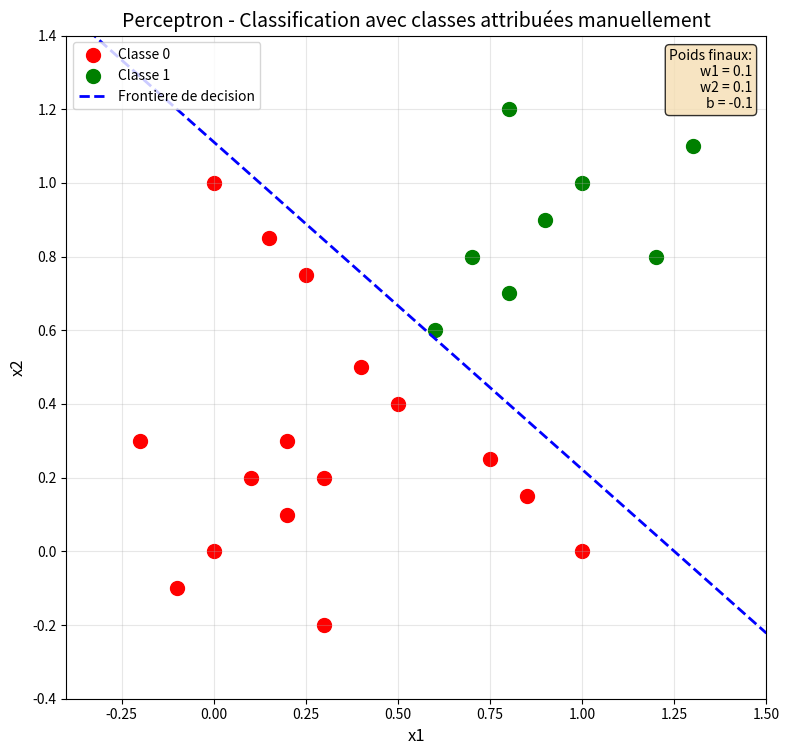

Reproduce this figure in Python.
import matplotlib.pyplot as plt
import numpy as np

# 1. Créer le dataset
# X: Les entrées (input)
# Y: Les sorties attendues (labels) - Classes attribuées manuellement

X = [
    # Points classiques
    (0, 0),      # Point 1
    (0, 1),      # Point 2
    (1, 0),      # Point 3
    (1, 1),      # Point 4
    # Points supplémentaires avec valeurs décimales
    (0.2, 0.1),  # Point 5
    (0.1, 0.2),  # Point 6
    (0.3, 0.2),  # Point 7
    (0.2, 0.3),  # Point 8
    (0.8, 0.7),  # Point 9
    (0.7, 0.8),  # Point 10
    (0.9, 0.9),  # Point 11
    (0.6, 0.6),  # Point 12
    (0.4, 0.5),  # Point 13
    (0.5, 0.4),  # Point 14
    # Points avec valeurs négatives
    (-0.2, 0.3), # Point 15
    (0.3, -0.2), # Point 16
    (-0.1, -0.1), # Point 17
    # Points avec valeurs > 1
    (1.2, 0.8),  # Point 18
    (0.8, 1.2),  # Point 19
    (1.3, 1.1),  # Point 20
    # Points intermédiaires
    (0.25, 0.75), # Point 21
    (0.75, 0.25), # Point 22
    (0.15, 0.85), # Point 23
    (0.85, 0.15), # Point 24
]

# Classes attribuées manuellement (en dur) pour chaque point
# Le perceptron devra apprendre à classifier ces points
Y = [
    0,  # (0, 0) -> Classe 0
    0,  # (0, 1) -> Classe 0
    0,  # (1, 0) -> Classe 0
    1,  # (1, 1) -> Classe 1
    # Points supplémentaires
    0,  # (0.2, 0.1) -> Classe 0
    0,  # (0.1, 0.2) -> Classe 0
    0,  # (0.3, 0.2) -> Classe 0
    0,  # (0.2, 0.3) -> Classe 0
    1,  # (0.8, 0.7) -> Classe 1
    1,  # (0.7, 0.8) -> Classe 1
    1,  # (0.9, 0.9) -> Classe 1
    1,  # (0.6, 0.6) -> Classe 1
    0,  # (0.4, 0.5) -> Classe 0
    0,  # (0.5, 0.4) -> Classe 0
    # Points avec valeurs négatives
    0,  # (-0.2, 0.3) -> Classe 0
    0,  # (0.3, -0.2) -> Classe 0
    0,  # (-0.1, -0.1) -> Classe 0
    # Points avec valeurs > 1
    1,  # (1.2, 0.8) -> Classe 1
    1,  # (0.8, 1.2) -> Classe 1
    1,  # (1.3, 1.1) -> Classe 1
    # Points intermédiaires
    0,  # (0.25, 0.75) -> Classe 0
    0,  # (0.75, 0.25) -> Classe 0
    0,  # (0.15, 0.85) -> Classe 0
    0,  # (0.85, 0.15) -> Classe 0
]

# Note: Les classes sont attribuées manuellement
# Le perceptron devra apprendre à séparer ces classes
print(f"Dataset: {len(X)} points avec classes attribuées manuellement\n")

# Hyperparamètres
TAUX_APPRENTISSAGE = 0.1
EPOQUES = 10  # Nombre de cycles d'entraînement

# 2. Initialiser un paramètre w et un biais b
# w1 et w2 correspondent aux deux entrées (x1 et x2)
w1, w2 = 0.0, 0.0
b = 0.0  # Biais

# Fonction d'activation (Step Function ou Fonction Échelon)
# Le perceptron utilise cette fonction : 1 si la somme est >= 0, sinon 0.
def activation(somme):
    return 1 if somme >= 0 else 0

print("--- Début de l'entraînement ---")

# Boucle d'entraînement
for epoque in range(EPOQUES):
    erreurs = 0
    
    # Parcourir chaque exemple du dataset
    for (x1, x2), y_reel in zip(X, Y):
        
        # 3. Faire prédire un y_hat à votre neurone
        # Calcul de la somme pondérée (dot product + biais)
        somme_ponderee = (x1 * w1) + (x2 * w2) + b
        y_predit = activation(somme_ponderee)
        
        # 4. Calculer l'erreur
        erreur = y_reel - y_predit
        
        # Si la prédiction est fausse, mettre à jour les poids
        if erreur != 0:
            erreurs += 1
            
            # 5. Mettre à jour w et b (Règle d'apprentissage du Perceptron)
            # Mise à jour des poids: w_nouveau = w_ancien + alpha * erreur * entrée
            w1 = w1 + TAUX_APPRENTISSAGE * erreur * x1
            w2 = w2 + TAUX_APPRENTISSAGE * erreur * x2
            
            # Mise à jour du biais: b_nouveau = b_ancien + alpha * erreur
            b = b + TAUX_APPRENTISSAGE * erreur
    
    print(f"Époque {epoque+1}/{EPOQUES}: {erreurs} erreurs. Poids (w1, w2): ({round(w1, 2)}, {round(w2, 2)}), Biais (b): {round(b, 2)}")
    
    # Si aucune erreur n'est faite, le perceptron a appris, on arrête l'entraînement.
    if erreurs == 0:
        print("L'entraînement a convergé.")
        break

print("--- Fin de l'entraînement ---")

# --- Test du Perceptron entraîné ---
print("\n--- Test final du Perceptron ---")
for (x1, x2), y_reel in zip(X, Y):
    somme_ponderee = (x1 * w1) + (x2 * w2) + b
    y_predit = activation(somme_ponderee)
    print(f"Entrée ({x1}, {x2}) | Prédit: {y_predit} | Réel: {y_reel}")

# --- Visualisation graphique ---
print("\n--- Création du graphique ---")

# Créer la figure simple
fig, ax = plt.subplots(figsize=(8, 8))

# Tracer les points
points_classe_0 = [(x1, x2) for (x1, x2), y in zip(X, Y) if y == 0]
points_classe_1 = [(x1, x2) for (x1, x2), y in zip(X, Y) if y == 1]

# Points de classe 0
if points_classe_0:
    x1_0, x2_0 = zip(*points_classe_0)
    ax.scatter(x1_0, x2_0, c='red', s=100, label='Classe 0', marker='o')

# Points de classe 1
if points_classe_1:
    x1_1, x2_1 = zip(*points_classe_1)
    ax.scatter(x1_1, x2_1, c='green', s=100, label='Classe 1', marker='o')

# Tracer la frontière de décision
# La frontière est définie par: w1*x1 + w2*x2 + b = 0
x_min_plot = min(x[0] for x in X) - 0.2
x_max_plot = max(x[0] for x in X) + 0.2
if w2 != 0:
    x1_line = np.linspace(x_min_plot, x_max_plot, 100)
    x2_line = -(w1 * x1_line + b) / w2
    ax.plot(x1_line, x2_line, color='blue', linestyle='--', 
            linewidth=2, label='Frontiere de decision')
elif w1 != 0:
    x1_line = -b / w1
    ax.axvline(x=x1_line, color='blue', linestyle='--', 
               linewidth=2, label='Frontiere de decision')

# Configuration du graphique - Ajuster les limites pour inclure tous les points
x_min = min(x[0] for x in X) - 0.2
x_max = max(x[0] for x in X) + 0.2
y_min = min(x[1] for x in X) - 0.2
y_max = max(x[1] for x in X) + 0.2
ax.set_xlim(x_min, x_max)
ax.set_ylim(y_min, y_max)
ax.set_xlabel('x1', fontsize=12)
ax.set_ylabel('x2', fontsize=12)
ax.set_title('Perceptron - Classification avec classes attribuées manuellement', fontsize=14)
ax.grid(True, alpha=0.3)
ax.legend(loc='upper left')
ax.set_aspect('equal')

# Ajouter les informations sur les poids finaux
info_text = f'Poids finaux:\nw1 = {w1:.1f}\nw2 = {w2:.1f}\nb = {b:.1f}'
ax.text(0.98, 0.98, info_text, transform=ax.transAxes, 
        fontsize=10, verticalalignment='top', horizontalalignment='right',
        bbox=dict(boxstyle='round', facecolor='wheat', alpha=0.8))

plt.tight_layout()

# Sauvegarder le graphique
import os
os.makedirs('Images', exist_ok=True)
chemin_image = os.path.join('Images', 'perceptron_graph_classes_manuelles.png')
plt.savefig(chemin_image, dpi=150, bbox_inches='tight')
print(f"Graphique sauvegardé sous '{chemin_image}'")

# Afficher le graphique
plt.show()

print("\n--- Fin du script ---")
